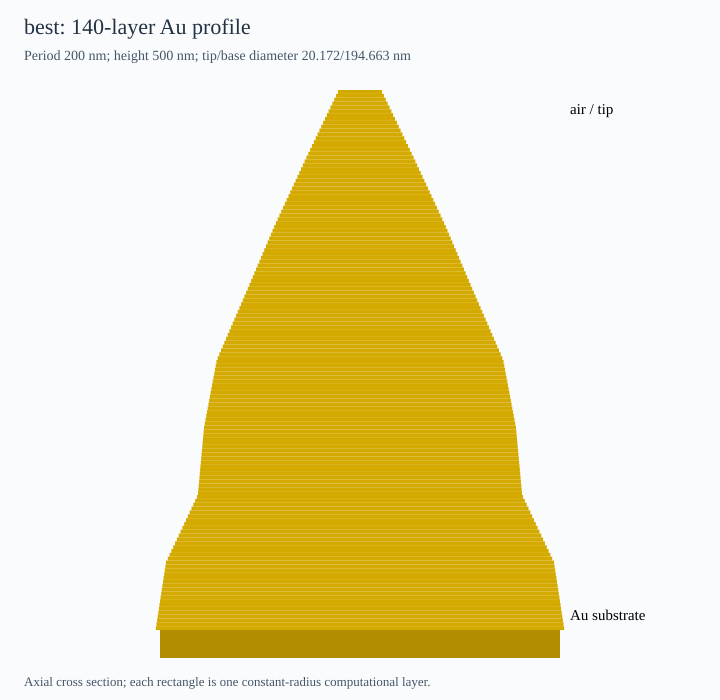

Values plotted in this chart, from the file beside it:
layer_top_to_bottom, z_midpoint_nm, radius_nm, diameter_nm
1, 1.786, 10.53, 21.05
2, 5.357, 11.41, 22.82
3, 8.929, 12.29, 24.58
4, 12.5, 13.17, 26.34
5, 16.07, 14.05, 28.11
6, 19.64, 14.93, 29.87
7, 23.21, 15.82, 31.63
8, 26.79, 16.7, 33.4
9, 30.36, 17.58, 35.16
10, 33.93, 18.46, 36.92
11, 37.5, 19.34, 38.68
12, 41.07, 20.22, 40.45
13, 44.64, 21.11, 42.21
14, 48.21, 21.99, 43.97
15, 51.79, 22.87, 45.74
16, 55.36, 23.75, 47.5
17, 58.93, 24.63, 49.26
18, 62.5, 25.51, 51.03
19, 66.07, 26.37, 52.74
20, 69.64, 27.22, 54.45
21, 73.21, 28.08, 56.16
22, 76.79, 28.94, 57.87
23, 80.36, 29.79, 59.58
24, 83.93, 30.65, 61.29
25, 87.5, 31.5, 63
26, 91.07, 32.36, 64.71
27, 94.64, 33.21, 66.43
28, 98.21, 34.07, 68.14
29, 101.8, 34.92, 69.85
30, 105.4, 35.78, 71.56
31, 108.9, 36.63, 73.27
32, 112.5, 37.49, 74.98
33, 116.1, 38.35, 76.69
34, 119.6, 39.2, 78.4
35, 123.2, 40.06, 80.11
36, 126.8, 40.88, 81.75
37, 130.4, 41.66, 83.32
38, 133.9, 42.45, 84.89
39, 137.5, 43.23, 86.47
40, 141.1, 44.02, 88.04
41, 144.6, 44.8, 89.61
42, 148.2, 45.59, 91.18
43, 151.8, 46.37, 92.75
44, 155.4, 47.16, 94.32
45, 158.9, 47.94, 95.89
46, 162.5, 48.73, 97.46
47, 166.1, 49.51, 99.03
48, 169.6, 50.3, 100.6
49, 173.2, 51.09, 102.2
50, 176.8, 51.87, 103.7
51, 180.4, 52.66, 105.3
52, 183.9, 53.44, 106.9
53, 187.5, 54.23, 108.5
54, 191.1, 55.02, 110
55, 194.6, 55.82, 111.6
56, 198.2, 56.62, 113.2
57, 201.8, 57.42, 114.8
58, 205.4, 58.22, 116.4
59, 208.9, 59.01, 118
60, 212.5, 59.81, 119.6
... 80 more rows
